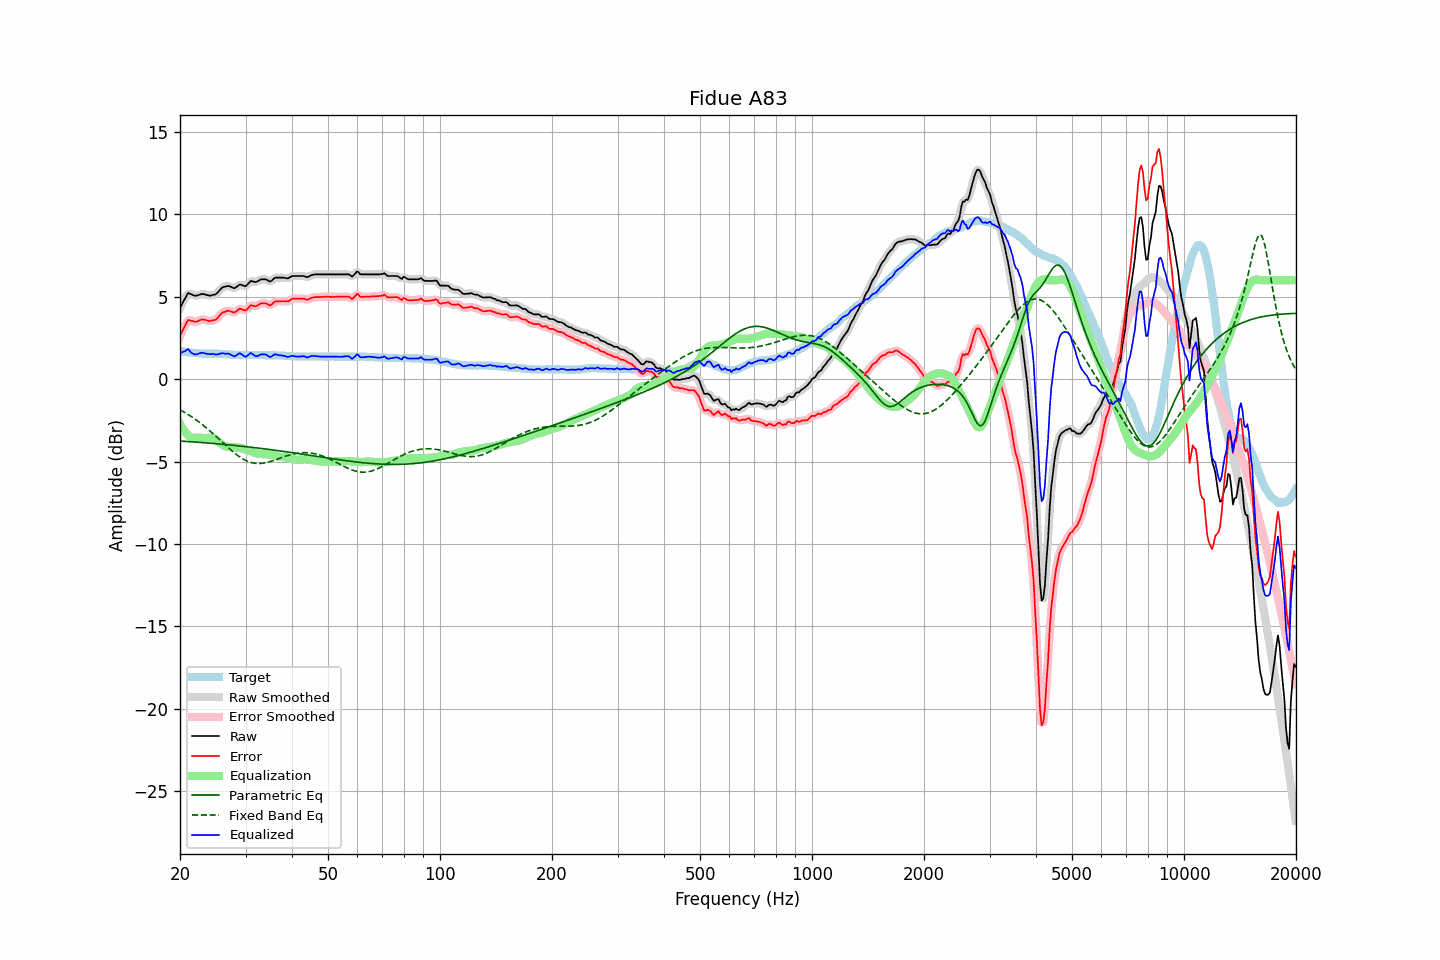

The table this chart was drawn from, first rows:
frequency, raw, error, smoothed, error_smoothed, equalization, parametric_eq, fixed_band_eq, equalized_raw, equalized_smoothed, target
20.00, 4.33, 2.63, 4.30, 2.60, -2.72, -3.76, -1.86, 1.61, 1.58, 1.70
20.20, 4.51, 2.82, 4.53, 2.84, -2.89, -3.76, -1.92, 1.62, 1.64, 1.69
20.40, 4.70, 3.03, 4.73, 3.06, -3.04, -3.77, -1.97, 1.66, 1.68, 1.67
20.61, 4.88, 3.22, 4.90, 3.24, -3.18, -3.78, -2.03, 1.70, 1.72, 1.66
20.81, 5.06, 3.42, 5.07, 3.42, -3.30, -3.78, -2.08, 1.76, 1.77, 1.64
21.02, 5.23, 3.60, 5.17, 3.54, -3.40, -3.79, -2.15, 1.83, 1.77, 1.63
21.23, 5.19, 3.57, 5.20, 3.58, -3.48, -3.80, -2.21, 1.71, 1.72, 1.62
21.44, 5.15, 3.54, 5.17, 3.56, -3.54, -3.80, -2.27, 1.60, 1.62, 1.61
21.66, 5.11, 3.52, 5.10, 3.51, -3.56, -3.81, -2.34, 1.55, 1.55, 1.59
21.87, 5.07, 3.48, 5.08, 3.49, -3.56, -3.82, -2.40, 1.51, 1.51, 1.59
22.09, 5.06, 3.48, 5.07, 3.49, -3.56, -3.82, -2.47, 1.50, 1.51, 1.58
22.31, 5.09, 3.52, 5.08, 3.51, -3.56, -3.83, -2.54, 1.53, 1.53, 1.57
22.54, 5.12, 3.56, 5.12, 3.56, -3.56, -3.84, -2.61, 1.56, 1.56, 1.56
22.76, 5.15, 3.60, 5.15, 3.60, -3.56, -3.84, -2.69, 1.59, 1.59, 1.55
22.99, 5.18, 3.63, 5.16, 3.62, -3.57, -3.85, -2.77, 1.61, 1.59, 1.55
23.22, 5.15, 3.61, 5.16, 3.61, -3.57, -3.86, -2.84, 1.57, 1.58, 1.54
23.45, 5.13, 3.59, 5.13, 3.59, -3.57, -3.87, -2.92, 1.56, 1.56, 1.54
23.69, 5.10, 3.56, 5.09, 3.56, -3.56, -3.87, -3.01, 1.54, 1.53, 1.54
23.92, 5.07, 3.53, 5.08, 3.54, -3.55, -3.88, -3.09, 1.52, 1.53, 1.54
24.16, 5.07, 3.53, 5.08, 3.54, -3.55, -3.89, -3.17, 1.52, 1.53, 1.54
24.40, 5.10, 3.56, 5.09, 3.55, -3.56, -3.90, -3.26, 1.54, 1.52, 1.54
24.65, 5.12, 3.58, 5.11, 3.57, -3.60, -3.91, -3.35, 1.52, 1.51, 1.54
24.89, 5.14, 3.60, 5.15, 3.61, -3.65, -3.91, -3.43, 1.49, 1.50, 1.54
25.14, 5.21, 3.67, 5.22, 3.68, -3.72, -3.92, -3.52, 1.49, 1.50, 1.54
25.39, 5.32, 3.78, 5.32, 3.78, -3.80, -3.93, -3.61, 1.52, 1.52, 1.54
25.65, 5.43, 3.90, 5.43, 3.90, -3.88, -3.94, -3.70, 1.55, 1.55, 1.53
25.91, 5.54, 4.01, 5.52, 3.99, -3.96, -3.95, -3.80, 1.58, 1.56, 1.53
26.16, 5.59, 4.07, 5.58, 4.06, -4.02, -3.96, -3.89, 1.57, 1.56, 1.52
26.43, 5.61, 4.09, 5.62, 4.11, -4.07, -3.97, -3.98, 1.54, 1.55, 1.52
26.69, 5.64, 4.13, 5.64, 4.13, -4.10, -3.98, -4.07, 1.54, 1.55, 1.51
26.96, 5.66, 4.16, 5.64, 4.14, -4.11, -3.98, -4.15, 1.55, 1.53, 1.50
27.23, 5.63, 4.13, 5.62, 4.13, -4.12, -3.99, -4.24, 1.51, 1.51, 1.50
27.50, 5.58, 4.09, 5.58, 4.09, -4.12, -4.00, -4.33, 1.46, 1.46, 1.49
27.77, 5.54, 4.06, 5.54, 4.06, -4.13, -4.01, -4.41, 1.41, 1.41, 1.48
28.05, 5.52, 4.05, 5.54, 4.07, -4.14, -4.02, -4.49, 1.38, 1.40, 1.47
28.33, 5.59, 4.12, 5.59, 4.12, -4.14, -4.03, -4.57, 1.45, 1.45, 1.47
28.62, 5.66, 4.19, 5.66, 4.19, -4.15, -4.04, -4.64, 1.51, 1.51, 1.47
28.90, 5.74, 4.28, 5.71, 4.25, -4.16, -4.05, -4.71, 1.58, 1.55, 1.46
29.19, 5.73, 4.26, 5.72, 4.25, -4.19, -4.06, -4.77, 1.54, 1.53, 1.47
29.48, 5.69, 4.22, 5.69, 4.22, -4.23, -4.07, -4.83, 1.46, 1.46, 1.47
29.78, 5.65, 4.18, 5.66, 4.19, -4.26, -4.09, -4.89, 1.39, 1.40, 1.47
30.08, 5.65, 4.18, 5.67, 4.20, -4.29, -4.10, -4.94, 1.36, 1.38, 1.47
30.38, 5.75, 4.28, 5.75, 4.28, -4.32, -4.11, -4.98, 1.43, 1.43, 1.47
30.68, 5.85, 4.38, 5.85, 4.38, -4.34, -4.12, -5.02, 1.51, 1.51, 1.47
30.99, 5.96, 4.49, 5.92, 4.45, -4.37, -4.13, -5.05, 1.59, 1.55, 1.47
31.30, 5.94, 4.47, 5.94, 4.47, -4.41, -4.14, -5.08, 1.53, 1.53, 1.47
31.61, 5.91, 4.44, 5.92, 4.45, -4.45, -4.15, -5.10, 1.46, 1.47, 1.47
31.93, 5.89, 4.42, 5.90, 4.44, -4.49, -4.16, -5.11, 1.40, 1.41, 1.47
32.24, 5.92, 4.46, 5.93, 4.47, -4.52, -4.18, -5.12, 1.40, 1.41, 1.46
32.57, 5.98, 4.52, 5.98, 4.52, -4.54, -4.19, -5.12, 1.44, 1.44, 1.46
32.89, 6.04, 4.58, 6.03, 4.57, -4.55, -4.20, -5.12, 1.49, 1.48, 1.46
33.22, 6.06, 4.60, 6.06, 4.60, -4.55, -4.21, -5.11, 1.51, 1.51, 1.46
33.55, 6.06, 4.60, 6.07, 4.61, -4.55, -4.22, -5.10, 1.51, 1.52, 1.46
33.89, 6.06, 4.61, 6.05, 4.60, -4.56, -4.24, -5.08, 1.50, 1.50, 1.45
34.23, 6.03, 4.58, 6.01, 4.56, -4.56, -4.25, -5.06, 1.46, 1.45, 1.45
34.57, 5.97, 4.52, 5.97, 4.52, -4.57, -4.26, -5.03, 1.40, 1.40, 1.45
34.92, 5.92, 4.47, 5.95, 4.50, -4.58, -4.27, -5.00, 1.34, 1.37, 1.45
35.27, 5.98, 4.53, 5.99, 4.54, -4.59, -4.29, -4.97, 1.38, 1.39, 1.45
35.62, 6.07, 4.62, 6.06, 4.61, -4.61, -4.30, -4.94, 1.45, 1.44, 1.45
35.97, 6.15, 4.71, 6.13, 4.68, -4.64, -4.31, -4.91, 1.51, 1.49, 1.44
... 635 more rows
